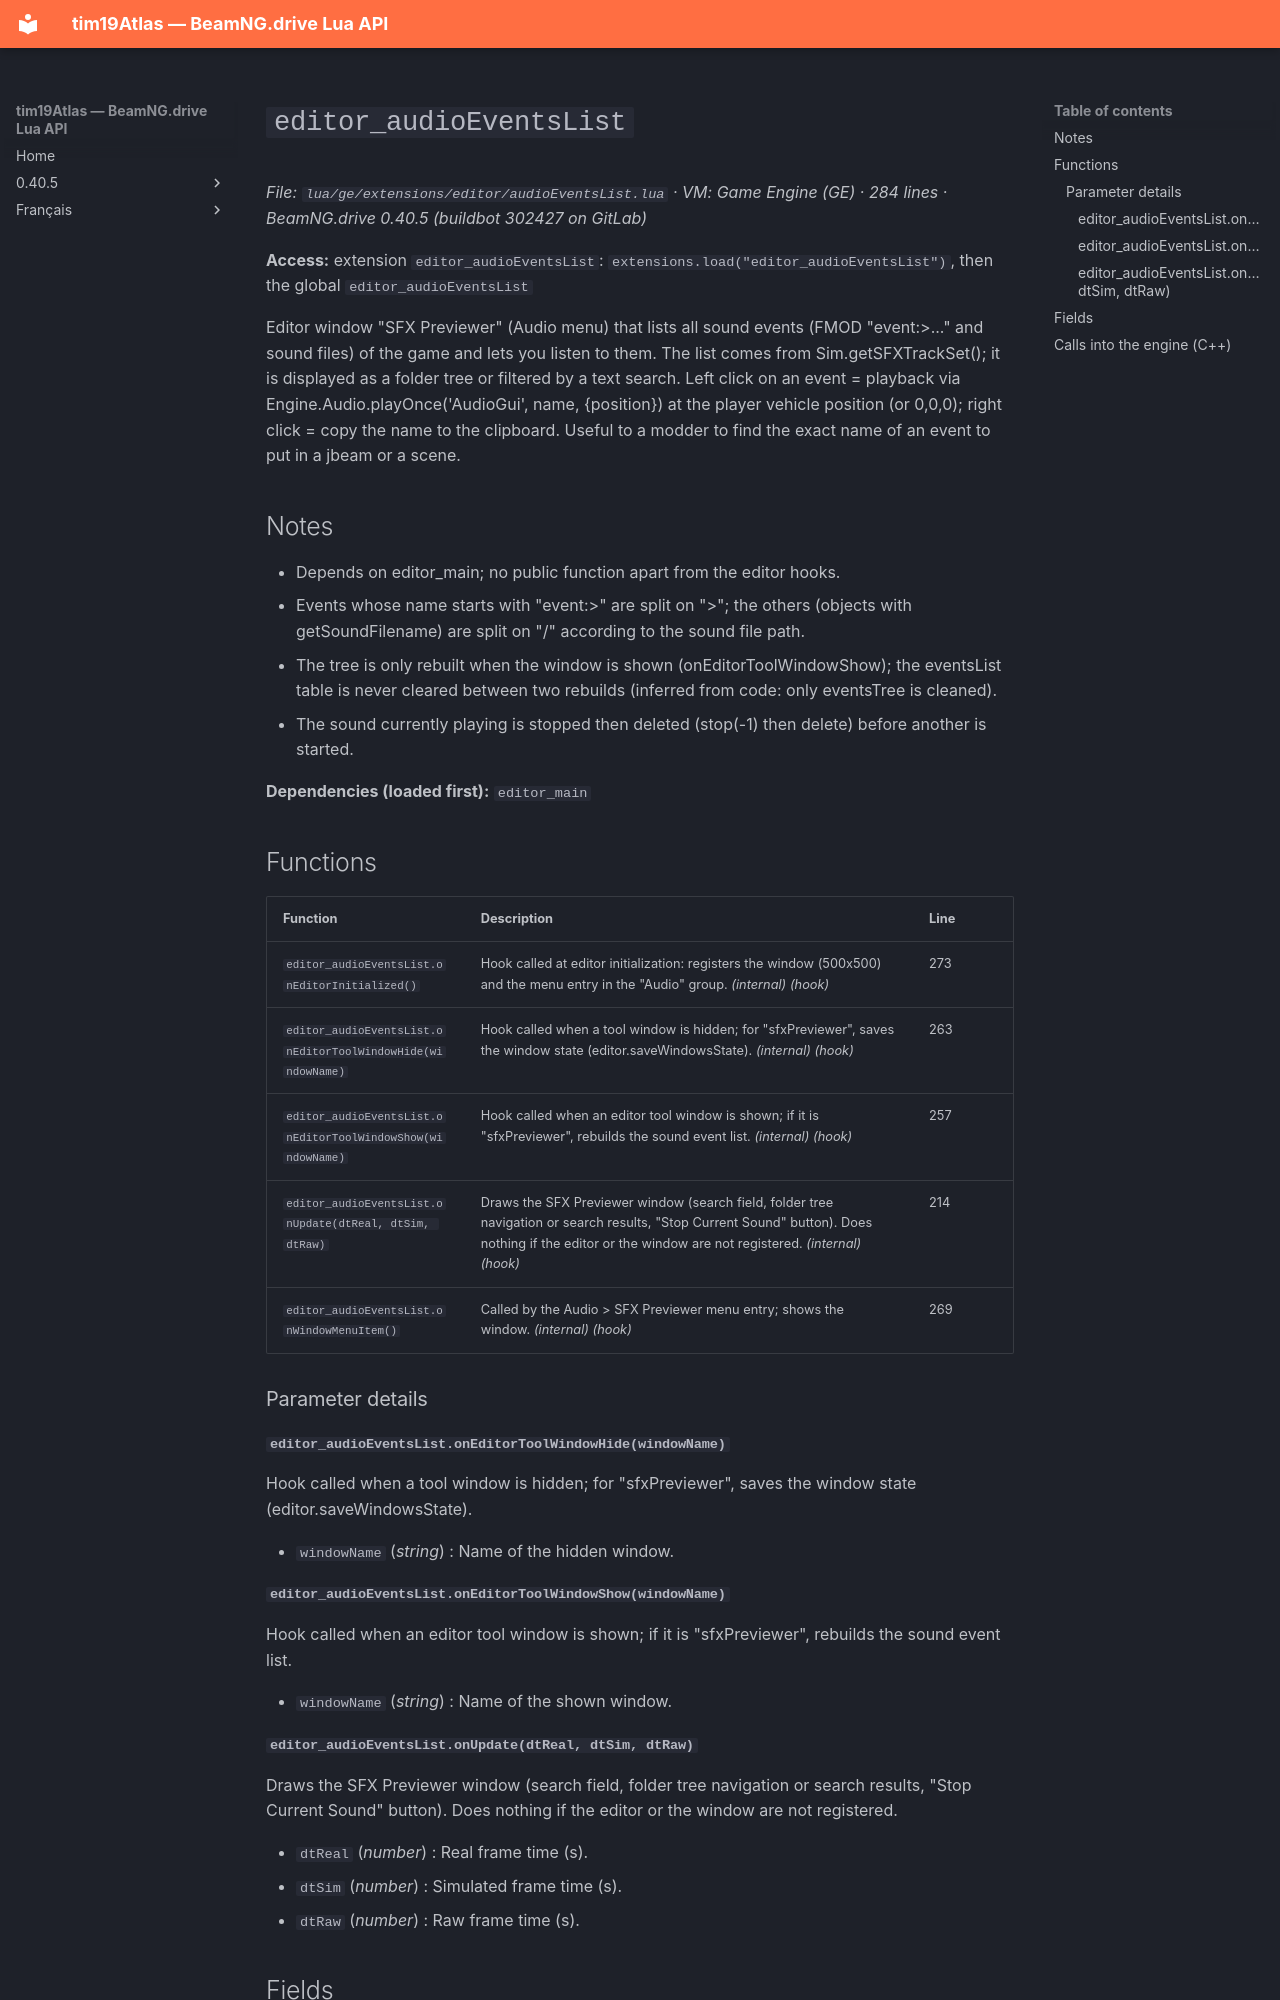

repository: Tim0219800/beamng-lua-atlas · page: 0.40.5/ge/extensions/editor/audioEventsList.html · generator: mkdocs

# `editor_audioEventsList`

*File: `lua/ge/extensions/editor/audioEventsList.lua` · VM: Game Engine (GE) · 284 lines · BeamNG.drive 0.40.5 (buildbot 302427 on GitLab)*

**Access:** extension `editor_audioEventsList`: `extensions.load("editor_audioEventsList")`, then the global `editor_audioEventsList`

Editor window "SFX Previewer" (Audio menu) that lists all sound events (FMOD "event:>..." and sound files) of the game and lets you listen to them. The list comes from Sim.getSFXTrackSet(); it is displayed as a folder tree or filtered by a text search. Left click on an event = playback via Engine.Audio.playOnce('AudioGui', name, {position}) at the player vehicle position (or 0,0,0); right click = copy the name to the clipboard. Useful to a modder to find the exact name of an event to put in a jbeam or a scene.

## Notes

- Depends on editor_main; no public function apart from the editor hooks.
- Events whose name starts with "event:>" are split on ">"; the others (objects with getSoundFilename) are split on "/" according to the sound file path.
- The tree is only rebuilt when the window is shown (onEditorToolWindowShow); the eventsList table is never cleared between two rebuilds (inferred from code: only eventsTree is cleaned).
- The sound currently playing is stopped then deleted (stop(-1) then delete) before another is started.

**Dependencies (loaded first):** `editor_main`

## Functions

| Function | Description | Line |
|---|---|---|
| `editor_audioEventsList.onEditorInitialized()` | Hook called at editor initialization: registers the window (500x500) and the menu entry in the "Audio" group. *(internal)* *(hook)* | 273 |
| `editor_audioEventsList.onEditorToolWindowHide(windowName)` | Hook called when a tool window is hidden; for "sfxPreviewer", saves the window state (editor.saveWindowsState). *(internal)* *(hook)* | 263 |
| `editor_audioEventsList.onEditorToolWindowShow(windowName)` | Hook called when an editor tool window is shown; if it is "sfxPreviewer", rebuilds the sound event list. *(internal)* *(hook)* | 257 |
| `editor_audioEventsList.onUpdate(dtReal, dtSim, dtRaw)` | Draws the SFX Previewer window (search field, folder tree navigation or search results, "Stop Current Sound" button). Does nothing if the editor or the window are not registered. *(internal)* *(hook)* | 214 |
| `editor_audioEventsList.onWindowMenuItem()` | Called by the Audio > SFX Previewer menu entry; shows the window. *(internal)* *(hook)* | 269 |

### Parameter details

#### `editor_audioEventsList.onEditorToolWindowHide(windowName)`

Hook called when a tool window is hidden; for "sfxPreviewer", saves the window state (editor.saveWindowsState).

- `windowName` (*string*) : Name of the hidden window.

#### `editor_audioEventsList.onEditorToolWindowShow(windowName)`

Hook called when an editor tool window is shown; if it is "sfxPreviewer", rebuilds the sound event list.

- `windowName` (*string*) : Name of the shown window.
